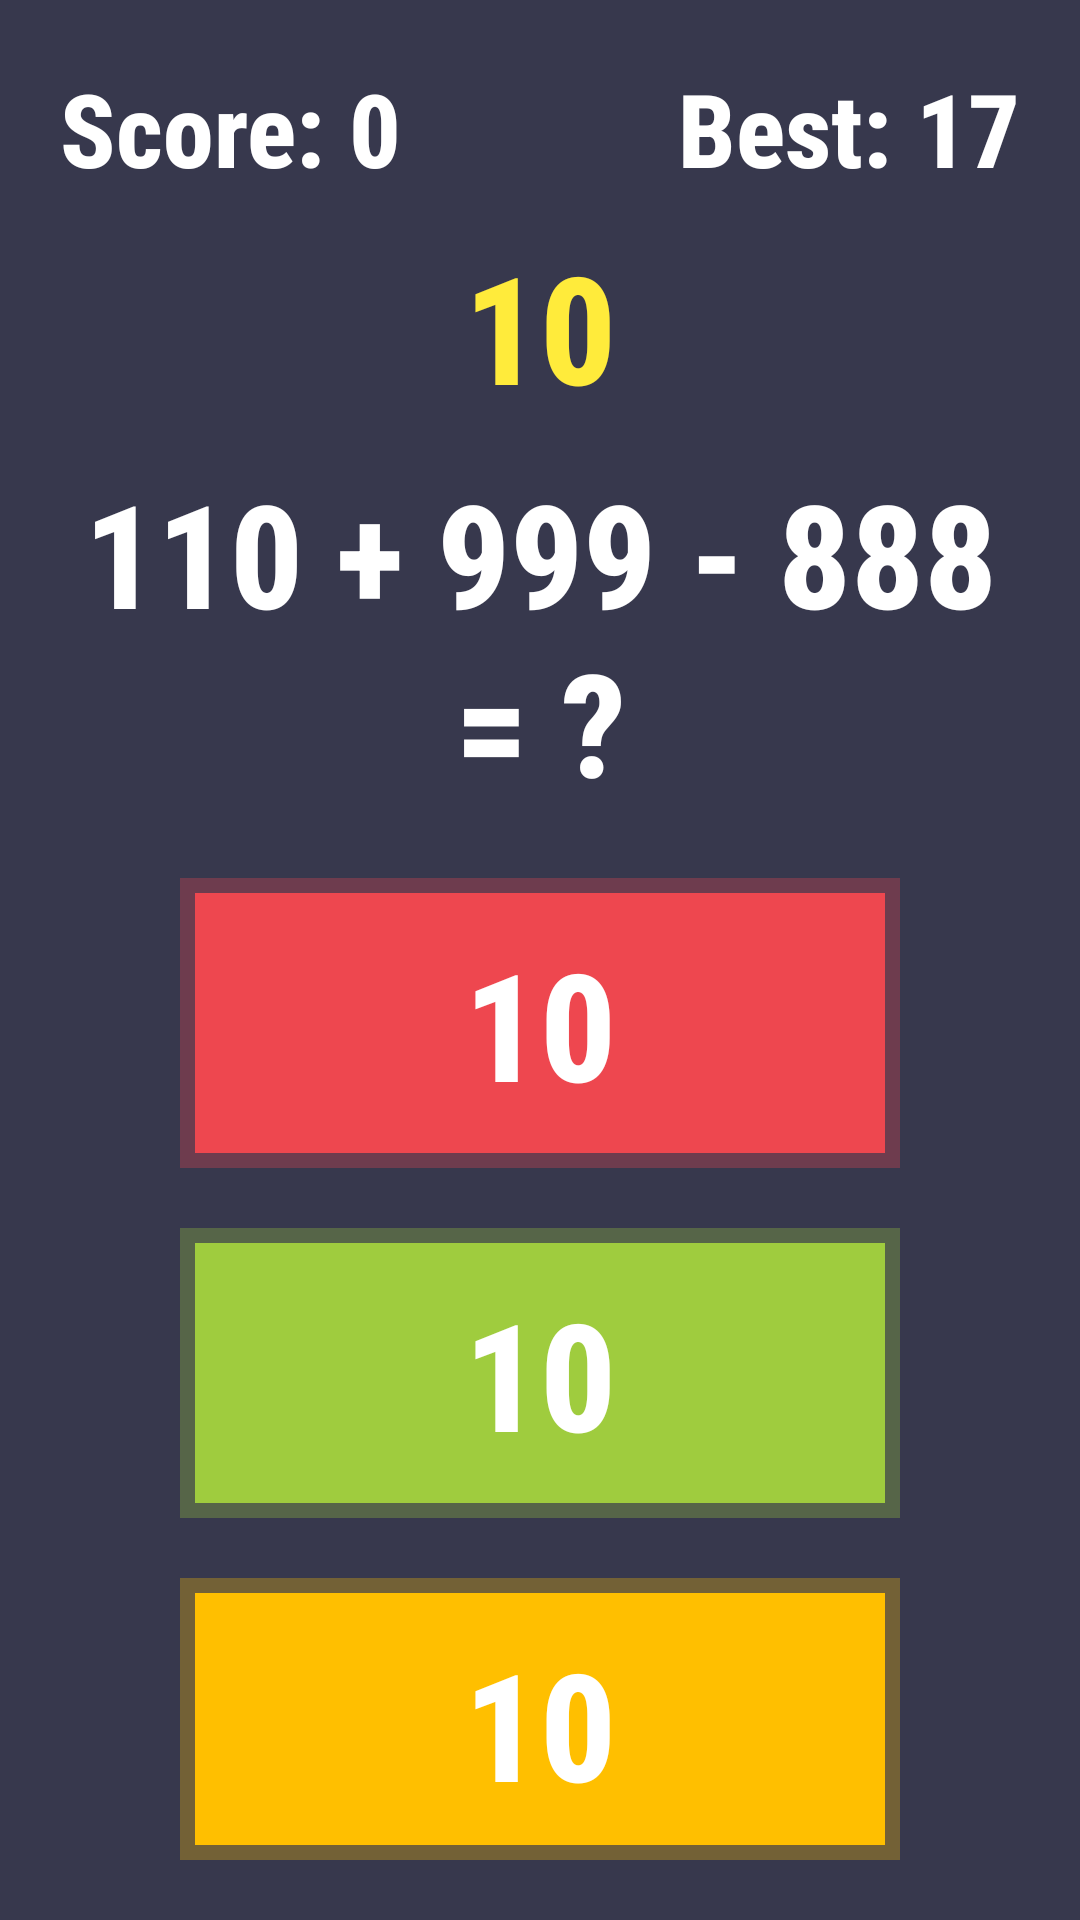

Layout XML and referenced resources for this Android screen:
<!-- AndroidManifest.xml: application theme Theme.CrazyMath -->
<!-- res/layout/fragment_main.xml -->
<?xml version="1.0" encoding="utf-8"?>
<LinearLayout xmlns:android="http://schemas.android.com/apk/res/android"
    android:layout_width="match_parent"
    android:layout_height="match_parent"
    android:background="@color/purple1"
    android:orientation="vertical"
    android:padding="20dp">
    <TableRow
        android:layout_width="match_parent"
        android:layout_height="wrap_content">
        <TextView
            android:id="@+id/tv_score"
            android:layout_width="0dp"
            android:layout_height="wrap_content"
            android:layout_weight="1"
            android:textColor="@color/white"
            android:textSize="34sp"
            android:fontFamily="sans-serif-condensed-medium"
            android:textStyle="bold"
            android:text="Score: 0"/>
        <TextView
            android:id="@+id/tv_best_score"
            android:layout_width="0dp"
            android:layout_height="wrap_content"
            android:layout_weight="1"
            android:textColor="@color/white"
            android:textSize="34sp"
            android:fontFamily="sans-serif-condensed-medium"
            android:textStyle="bold"
            android:gravity="end"
            android:text="Best: 17"/>
    </TableRow>
    <TextView
        android:id="@+id/tv_time"
        android:layout_width="match_parent"
        android:layout_height="wrap_content"
        android:textColor="#FFEB3B"
        android:paddingVertical="10dp"
        android:textSize="50sp"
        android:fontFamily="sans-serif-condensed-medium"
        android:textStyle="bold"
        android:gravity="center"
        android:text="10"/>
    <TextView
        android:id="@+id/tv_question"
        android:layout_width="match_parent"
        android:layout_height="wrap_content"
        android:textColor="@color/white"
        android:paddingHorizontal="0dp"
        android:textSize="48sp"
        android:fontFamily="sans-serif-condensed-medium"
        android:textStyle="bold"
        android:gravity="center"
        android:text="110 + 999 - 888 = ?"/>
    <FrameLayout
        android:layout_width="match_parent"
        android:layout_height="wrap_content"
        android:padding="5dp"
        android:layout_marginTop="20dp"
        android:layout_marginHorizontal="40dp"
        android:background="#4DEE474F">
        <TextView
            android:id="@+id/tv_key_a"
            android:layout_width="match_parent"
            android:layout_height="wrap_content"
            android:textColor="#FFFFFF"
            android:padding="10dp"
            android:textSize="50sp"
            android:fontFamily="sans-serif-condensed-medium"
            android:textStyle="bold"
            android:gravity="center"
            android:background="#EE474F"
            android:text="10"/>
    </FrameLayout>
    <FrameLayout
        android:layout_width="match_parent"
        android:layout_height="wrap_content"
        android:padding="5dp"
        android:layout_marginTop="20dp"
        android:layout_marginHorizontal="40dp"
        android:background="#4D9FCC3E">
        <TextView
            android:id="@+id/tv_key_b"
            android:layout_width="match_parent"
            android:layout_height="wrap_content"
            android:textColor="#FFFFFF"
            android:padding="10dp"
            android:textSize="50sp"
            android:fontFamily="sans-serif-condensed-medium"
            android:textStyle="bold"
            android:gravity="center"
            android:background="#9FCC3E"
            android:text="10"/>
    </FrameLayout>
    <FrameLayout
        android:layout_width="match_parent"
        android:layout_height="wrap_content"
        android:padding="5dp"
        android:layout_marginTop="20dp"
        android:layout_marginHorizontal="40dp"
        android:background="#4DFFBF00">
        <TextView
            android:id="@+id/tv_key_c"
            android:layout_width="match_parent"
            android:layout_height="wrap_content"
            android:textColor="#FFFFFF"
            android:padding="10dp"
            android:textSize="50sp"
            android:fontFamily="sans-serif-condensed-medium"
            android:textStyle="bold"
            android:gravity="center"
            android:background="#FFBF00"
            android:text="10"/>
    </FrameLayout>
    <FrameLayout
        android:id="@+id/fr_key_d"
        android:visibility="visible"
        android:layout_width="match_parent"
        android:layout_height="wrap_content"
        android:padding="5dp"
        android:layout_marginTop="20dp"
        android:layout_marginHorizontal="40dp"
        android:background="#4DFFBF00">
        <TextView
            android:id="@+id/tv_key_d"
            android:layout_width="match_parent"
            android:layout_height="wrap_content"
            android:textColor="#FFFFFF"
            android:padding="10dp"
            android:textSize="50sp"
            android:fontFamily="sans-serif-condensed-medium"
            android:textStyle="bold"
            android:gravity="center"
            android:background="#FF9800"
            android:text="10"/>
    </FrameLayout>

</LinearLayout>
<!-- resources referenced by this layout -->
<resources>
  <color name="purple1">#37384D</color>
  <color name="white">#FFFFFFFF</color>
  <style name="Theme.CrazyMath" parent="Base.Theme.CrazyMath" />
  <style name="Base.Theme.CrazyMath" parent="Theme.Material3.DayNight.NoActionBar">
          
          
          <item name="android:windowFullscreen">true</item>
      </style>
</resources>
